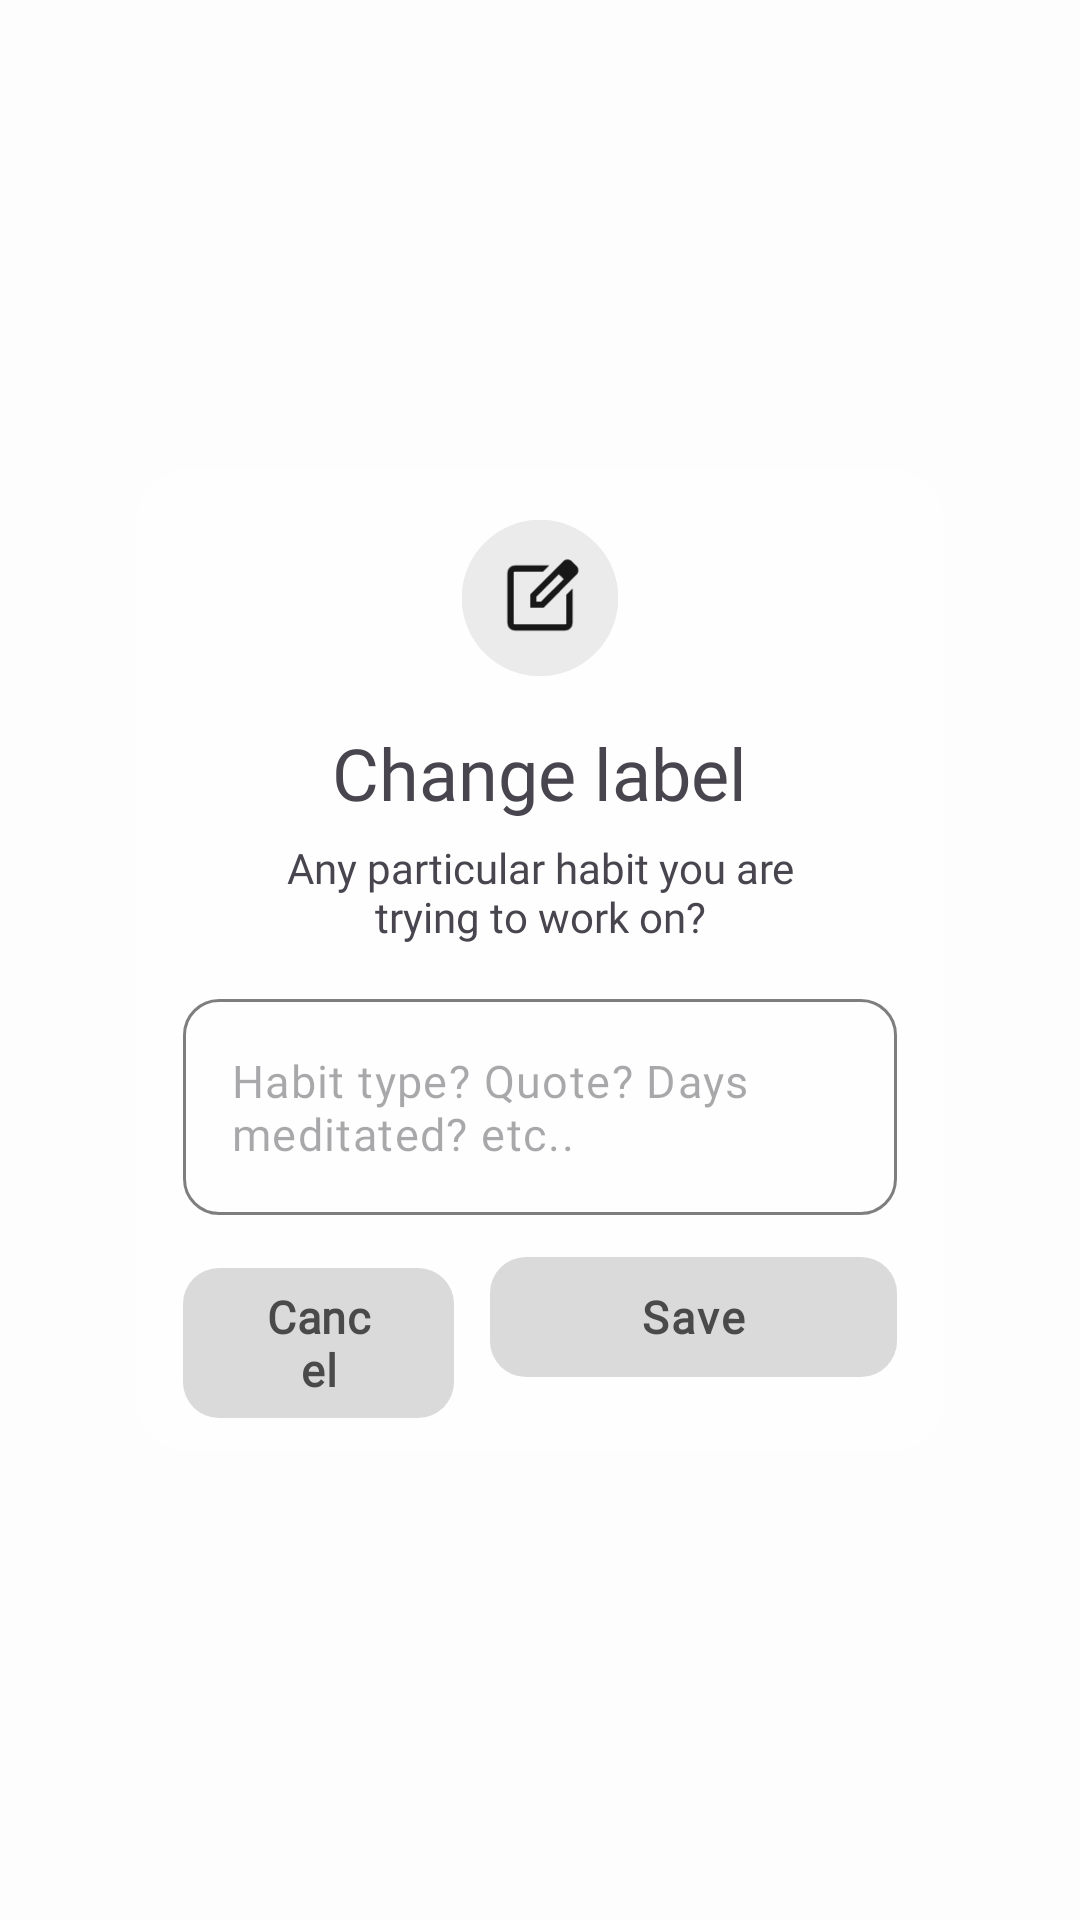

Here is an Android app screen rendered from its layout file. Give the layout XML and the strings, colors and styles it references.
<!-- AndroidManifest.xml: application theme Theme.CheckPoint -->
<!-- res/layout/dialog_fields_editor.xml -->
<?xml version="1.0" encoding="utf-8"?>
<androidx.constraintlayout.widget.ConstraintLayout xmlns:android="http://schemas.android.com/apk/res/android"
xmlns:app="http://schemas.android.com/apk/res-auto"
    android:id="@+id/fields_root"
    android:layout_width="match_parent"
    android:layout_height="wrap_content"
    android:background="@android:color/transparent">

        <com.google.android.material.card.MaterialCardView
            android:layout_width="0dp"
            android:layout_height="wrap_content"
            android:layout_marginHorizontal="45dp"
            android:layout_marginVertical="24dp"
            app:cardBackgroundColor="@color/card_bg_translucent"
            app:cardCornerRadius="18dp"
            app:layout_constraintBottom_toBottomOf="parent"
            app:layout_constraintEnd_toEndOf="parent"
            app:layout_constraintStart_toStartOf="parent"
            app:layout_constraintTop_toTopOf="parent"
            app:layout_constraintWidth_max="310dp"
            app:strokeColor="@color/fields_card_strokecolor"
            app:strokeWidth="2dp">

            <androidx.constraintlayout.widget.ConstraintLayout
                android:layout_width="match_parent"
                android:layout_height="match_parent"
                android:layout_marginHorizontal="16dp"
                android:layout_marginVertical="0dp">

                <LinearLayout
                    android:layout_width="match_parent"
                    android:layout_height="wrap_content"
                    android:layout_gravity="center"
                    android:orientation="vertical"
                    android:gravity="center"
                    app:layout_constraintBottom_toBottomOf="parent"
                    app:layout_constraintTop_toTopOf="parent"
                    app:layout_constraintLeft_toLeftOf="parent"
                    app:layout_constraintRight_toRightOf="parent">

                    <ImageView
                        android:id="@+id/editfileds_icon"
                        android:layout_width="wrap_content"
                        android:layout_height="wrap_content"
                        android:src="@drawable/edit_square_24dp_wght300_grad200_opsz40"
                        android:background="@drawable/round_button_bg2"
                        android:layout_marginTop="14dp"
                        android:layout_gravity="center"
                        android:scaleType="center"
                        android:scaleY="0.9"
                        android:scaleX="0.9"/>

                    <TextView
                        android:id="@+id/editorTitle"
                        android:layout_width="wrap_content"
                        android:layout_height="wrap_content"
                        android:layout_marginBottom="6dp"
                        android:text="Change label"
                        android:fontFamily="@font/atkinsonhyperlegiblenext_variable"
                        android:textFontWeight="450"
                        android:textSize="24sp"
                        android:layout_marginTop="13dp"/>

                    <TextView
                        android:layout_width="wrap_content"
                        android:layout_height="wrap_content"
                        android:layout_marginHorizontal="16dp"
                        android:textAlignment="center"
                        android:layout_gravity="center"
                        android:fontFamily="@font/atkinsonhyperlegiblenext_variable"
                        android:textSize="14sp"
                        android:text="Any particular habit you are trying to work on?"/>

                    <com.google.android.material.textfield.TextInputLayout
                        android:id="@+id/textInputLayout"
                        android:layout_width="wrap_content"
                        android:layout_height="wrap_content"
                        android:layout_marginTop="18dp"
                        app:hintEnabled="false"
                        app:cursorColor="?attr/colorOnPrimary"
                        app:boxStrokeColor="@color/textbox_stroke"
                        app:boxBackgroundMode="outline"
                        app:boxCornerRadiusBottomEnd="12dp"
                        app:boxCornerRadiusBottomStart="12dp"
                        app:boxCornerRadiusTopEnd="12dp"
                        app:boxCornerRadiusTopStart="12dp">

                        <com.google.android.material.textfield.TextInputEditText
                            android:id="@+id/editorEditText"
                            android:layout_width="match_parent"
                            android:layout_height="wrap_content"
                            android:inputType="textMultiLine|textCapSentences"
                            android:hint="Habit type? Quote? Days meditated? etc.."
                            android:gravity="top|start"
                            android:textSize="15sp"
                            android:fontFamily="@font/atkinsonhyperlegiblenext_variable"
                            android:scrollbars="vertical"
                            android:overScrollMode="always" />
                    </com.google.android.material.textfield.TextInputLayout>

                    <LinearLayout
                        android:id="@+id/actionButtons"
                        android:layout_width="match_parent"
                        android:layout_height="wrap_content"
                        android:orientation="horizontal"
                        android:paddingTop="6dp"
                        android:paddingBottom="7dp">

                        <com.google.android.material.button.MaterialButton
                            android:id="@+id/cancelBtn"
                            android:layout_width="0dp"
                            android:layout_weight="1"
                            android:layout_height="wrap_content"
                            android:layout_marginEnd="6dp"
                            android:backgroundTint="@color/color_on_primary_alpha"
                            android:text="Cancel"
                            android:layout_marginVertical="4dp"
                            android:textColor="?attr/colorOnPrimary"
                            android:fontFamily="@font/atkinsonhyperlegiblenext_regular"
                            android:textStyle="bold"
                            android:letterSpacing="0.01"
                            android:textSize="15sp"
                            app:cornerRadius="12dp"/>
                        <com.google.android.material.button.MaterialButton
                            android:id="@+id/saveBtn"
                            android:layout_width="0dp"
                            android:layout_weight="1.5"
                            android:layout_height="wrap_content"
                            android:text="Save"
                            android:backgroundTint="@color/color_on_primary_alpha"
                            android:layout_marginVertical="4dp"
                            android:textColor="?attr/colorOnPrimary"
                            android:layout_marginStart="6dp"
                            android:fontFamily="@font/atkinsonhyperlegiblenext_regular"
                            android:textStyle="bold"
                            android:letterSpacing="0.05"
                            android:textSize="15sp"
                            app:cornerRadius="12dp"/>
                    </LinearLayout>

                </LinearLayout>

            </androidx.constraintlayout.widget.ConstraintLayout>

        </com.google.android.material.card.MaterialCardView>
    </androidx.constraintlayout.widget.ConstraintLayout>
<!-- resources referenced by this layout -->
<resources>
  <color name="card_bg_translucent">#5AFFFFFF</color>
  <color name="fields_card_strokecolor">#00CACACA</color>
  <!-- drawable edit_square_24dp_wght300_grad200_opsz40 (drawable) -->
  <vector xmlns:android="http://schemas.android.com/apk/res/android"
      android:width="32dp"
      android:height="32dp"
      android:tint="?attr/titleTextColor"
      android:viewportWidth="960"
      android:viewportHeight="960">
    <path
        android:pathData="M198.57,841.33q-32.52,0 -56.21,-23.69 -23.69,-23.69 -23.69,-56.21v-562.86q0,-32.52 23.69,-56.21 23.69,-23.69 56.21,-23.69h382.84l-67.59,67.59L198.57,186.26q-4.62,0 -8.47,3.84 -3.84,3.85 -3.84,8.47v562.86q0,4.62 3.84,8.47 3.85,3.84 8.47,3.84h562.86q4.62,0 8.47,-3.84 3.84,-3.85 3.84,-8.47L773.74,442.9l67.59,-67.59v386.12q0,32.52 -23.69,56.21 -23.69,23.69 -56.21,23.69L198.57,841.33ZM480,480ZM371.67,588.33v-149.64l367.15,-367.15q9.57,-10.23 21.67,-14.72 12.1,-4.48 24.59,-4.48 13.25,0 25.83,5.19 12.57,5.19 23.24,14.63l51.69,52.2q10.28,10.46 15.36,23.06 5.08,12.61 5.08,25.57t-5.06,25.41q-5.06,12.45 -14.94,22.68l-366.9,367.25L371.67,588.33ZM837.9,173.28l-51.77,-54.51 51.77,54.51ZM439.26,520.74h52.05l251.46,-250.46 -26.44,-26.61 -27.38,-26.8 -249.69,249.28v54.59ZM716.33,243.67 L688.95,216.87 716.33,243.67 742.77,270.28 716.33,243.67Z"
        android:fillColor="@android:color/white"
        android:fillAlpha="0.9"/>
  </vector>
  <!-- drawable round_button_bg2 (drawable) -->
  <?xml version="1.0" encoding="utf-8"?>
  <shape xmlns:android="http://schemas.android.com/apk/res/android"
      android:shape="oval">
      <solid
          android:color="@color/color_on_primary_alpha"/>
      <size
          android:height="58dp"
          android:width="58dp"/>
  </shape>
  <style name="Theme.CheckPoint" parent="Base.Theme.CheckPoint" />
  <style name="Base.Theme.CheckPoint" parent="Theme.Material3.DayNight.NoActionBar">
          
          
          <item name="android:colorBackground">#FDFDFD</item>
          <item name="colorPrimary">#FDFDFD</item>
          <item name="colorContainer">#F6F6F9</item>
          <item name="colorSecondary">#FFFFFF</item>
          <item name="titleTextColor">@color/black</item>
          <item name="colorOnPrimary">#4A4A4A</item>
          <item name="colorAccent">#4A4A4A</item>
  
          <item name="strokeColor">@color/relapse_stroke_light</item>
          <item name="rippleColor">@color/relapse_ripple_light</item>
          <item name="colorOnTertiary">@color/relapse_text_light</item>
          <item name="colorTertiary">@color/relapse_background_light</item>
  
      </style>
  <color name="black">#FF000000</color>
</resources>
